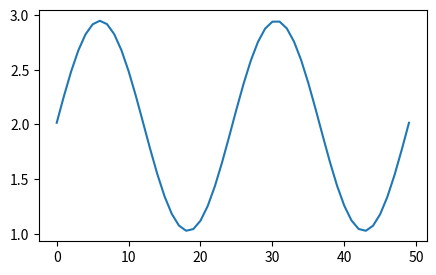

Write the Python code that produced this figure.
# -*- coding: utf-8 -*-
import numpy as np
import matplotlib.pyplot as plt

C = np.array([[2.0,1.0], [1.0,2]])
A = np.linalg.cholesky(C)
X = np.random.randn(1000, 2)
Y = X @ A.T
theta = np.pi/3
u = [np.sin(theta), np.cos(theta)]
yp = Y @ u
nPoints = 50
pVars = np.zeros(nPoints)
thRange = np.linspace(0, 2*np.pi, nPoints)
for n in range(nPoints):
    theta = thRange[n]
    u = [np.sin(theta), np.cos(theta)]
    pVars[n] = np.var(Y @ u)

fig, ax = plt.subplots(figsize=(5,3))
ax.plot(pVars)
value, vector = np.linalg.eig(C)
print(value)
print(vector)